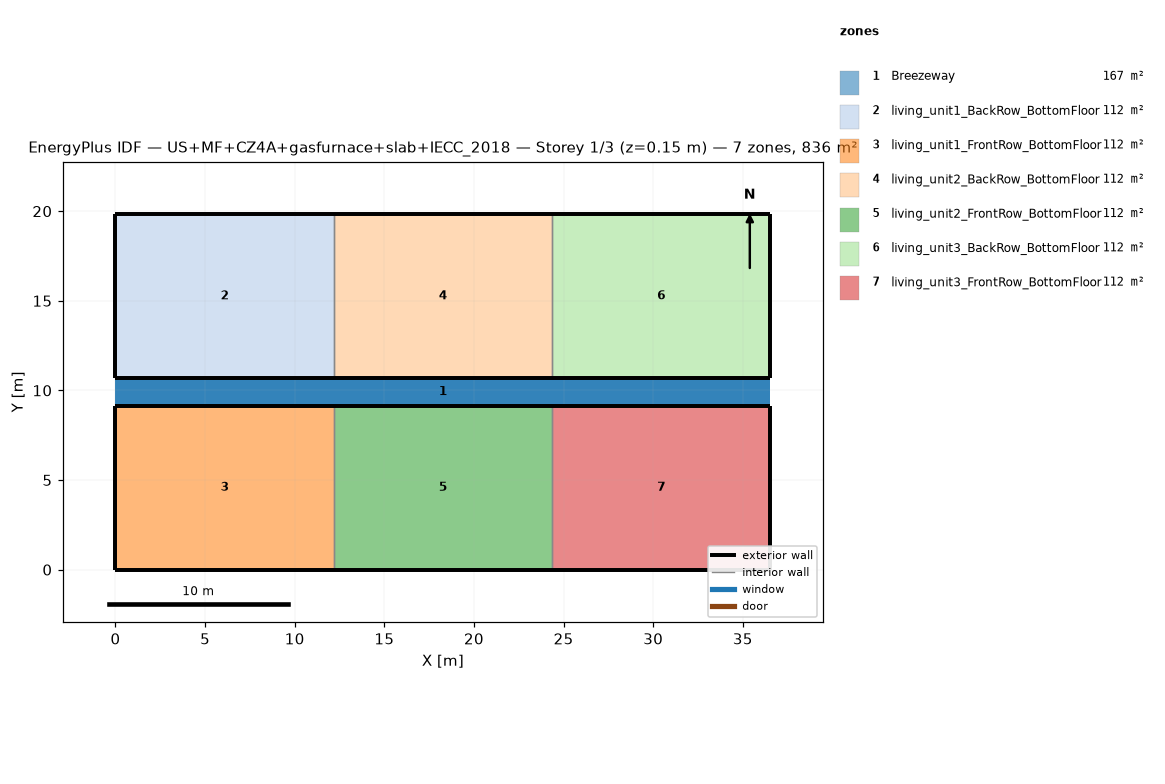
=== STOREY PLAN SPEC (per zone: floor XY polygon, exterior-wall plan segments, windows/doors) ===
zone 1: Breezeway  (167.0 m²)
  floor: (36.54, 9.16) (0.00, 9.16) (0.00, 10.68) (36.54, 10.68)
  floor: (36.54, 9.16) (0.00, 9.16) (0.00, 10.68) (36.54, 10.68)
  floor: (36.54, 9.16) (0.00, 9.16) (0.00, 10.68) (36.54, 10.68)
zone 2: living_unit1_BackRow_BottomFloor  (111.5 m²)
  floor: (12.18, 10.68) (0.00, 10.68) (0.00, 19.84) (12.18, 19.84)
  exterior wall: (0.00, 10.68) – (12.18, 10.68)  [12.2 m]
  exterior wall: (12.18, 19.84) – (0.00, 19.84)  [12.2 m]
  exterior wall: (0.00, 19.84) – (0.00, 10.68)  [9.2 m]
  interior walls: 1
zone 3: living_unit1_FrontRow_BottomFloor  (111.5 m²)
  floor: (12.18, 0.00) (0.00, 0.00) (0.00, 9.16) (12.18, 9.16)
  exterior wall: (0.00, 0.00) – (12.18, 0.00)  [12.2 m]
  exterior wall: (12.18, 9.16) – (0.00, 9.16)  [12.2 m]
  exterior wall: (0.00, 9.16) – (0.00, 0.00)  [9.2 m]
  interior walls: 1
zone 4: living_unit2_BackRow_BottomFloor  (111.5 m²)
  floor: (24.36, 10.68) (12.18, 10.68) (12.18, 19.84) (24.36, 19.84)
  exterior wall: (12.18, 10.68) – (24.36, 10.68)  [12.2 m]
  exterior wall: (24.36, 19.84) – (12.18, 19.84)  [12.2 m]
  interior walls: 2
zone 5: living_unit2_FrontRow_BottomFloor  (111.5 m²)
  floor: (24.36, 0.00) (12.18, 0.00) (12.18, 9.16) (24.36, 9.16)
  exterior wall: (12.18, 0.00) – (24.36, 0.00)  [12.2 m]
  exterior wall: (24.36, 9.16) – (12.18, 9.16)  [12.2 m]
  interior walls: 2
zone 6: living_unit3_BackRow_BottomFloor  (111.5 m²)
  floor: (36.54, 10.68) (24.36, 10.68) (24.36, 19.84) (36.54, 19.84)
  exterior wall: (24.36, 10.68) – (36.54, 10.68)  [12.2 m]
  exterior wall: (36.54, 10.68) – (36.54, 19.84)  [9.2 m]
  exterior wall: (36.54, 19.84) – (24.36, 19.84)  [12.2 m]
  interior walls: 1
zone 7: living_unit3_FrontRow_BottomFloor  (111.5 m²)
  floor: (36.54, 0.00) (24.36, 0.00) (24.36, 9.16) (36.54, 9.16)
  exterior wall: (24.36, 0.00) – (36.54, 0.00)  [12.2 m]
  exterior wall: (36.54, 0.00) – (36.54, 9.16)  [9.2 m]
  exterior wall: (36.54, 9.16) – (24.36, 9.16)  [12.2 m]
  interior walls: 1

=== DERIVED (storey summary) ===
Building: US+MF+CZ4A+gasfurnace+slab+IECC_2018
Storey: 1 of 3  (floor level z = 0.15 m)
Storey gross floor area: 836.2 m²
Zones on this storey: 7
  - Breezeway: floor 167.0 m²
  - living_unit1_BackRow_BottomFloor: floor 111.5 m²; exterior wall 33.5 m (86.9 m²); WWR 0.0%
  - living_unit1_FrontRow_BottomFloor: floor 111.5 m²; exterior wall 33.5 m (86.9 m²); WWR 0.0%
  - living_unit2_BackRow_BottomFloor: floor 111.5 m²; exterior wall 24.4 m (63.1 m²); WWR 0.0%
  - living_unit2_FrontRow_BottomFloor: floor 111.5 m²; exterior wall 24.4 m (63.1 m²); WWR 0.0%
  - living_unit3_BackRow_BottomFloor: floor 111.5 m²; exterior wall 33.5 m (86.9 m²); WWR 0.0%
  - living_unit3_FrontRow_BottomFloor: floor 111.5 m²; exterior wall 33.5 m (86.9 m²); WWR 0.0%
Zone adjacency (shared interzone walls):
  - living_unit1_BackRow_BottomFloor ↔ living_unit2_BackRow_BottomFloor
  - living_unit1_FrontRow_BottomFloor ↔ living_unit2_FrontRow_BottomFloor
  - living_unit2_BackRow_BottomFloor ↔ living_unit3_BackRow_BottomFloor
  - living_unit2_FrontRow_BottomFloor ↔ living_unit3_FrontRow_BottomFloor